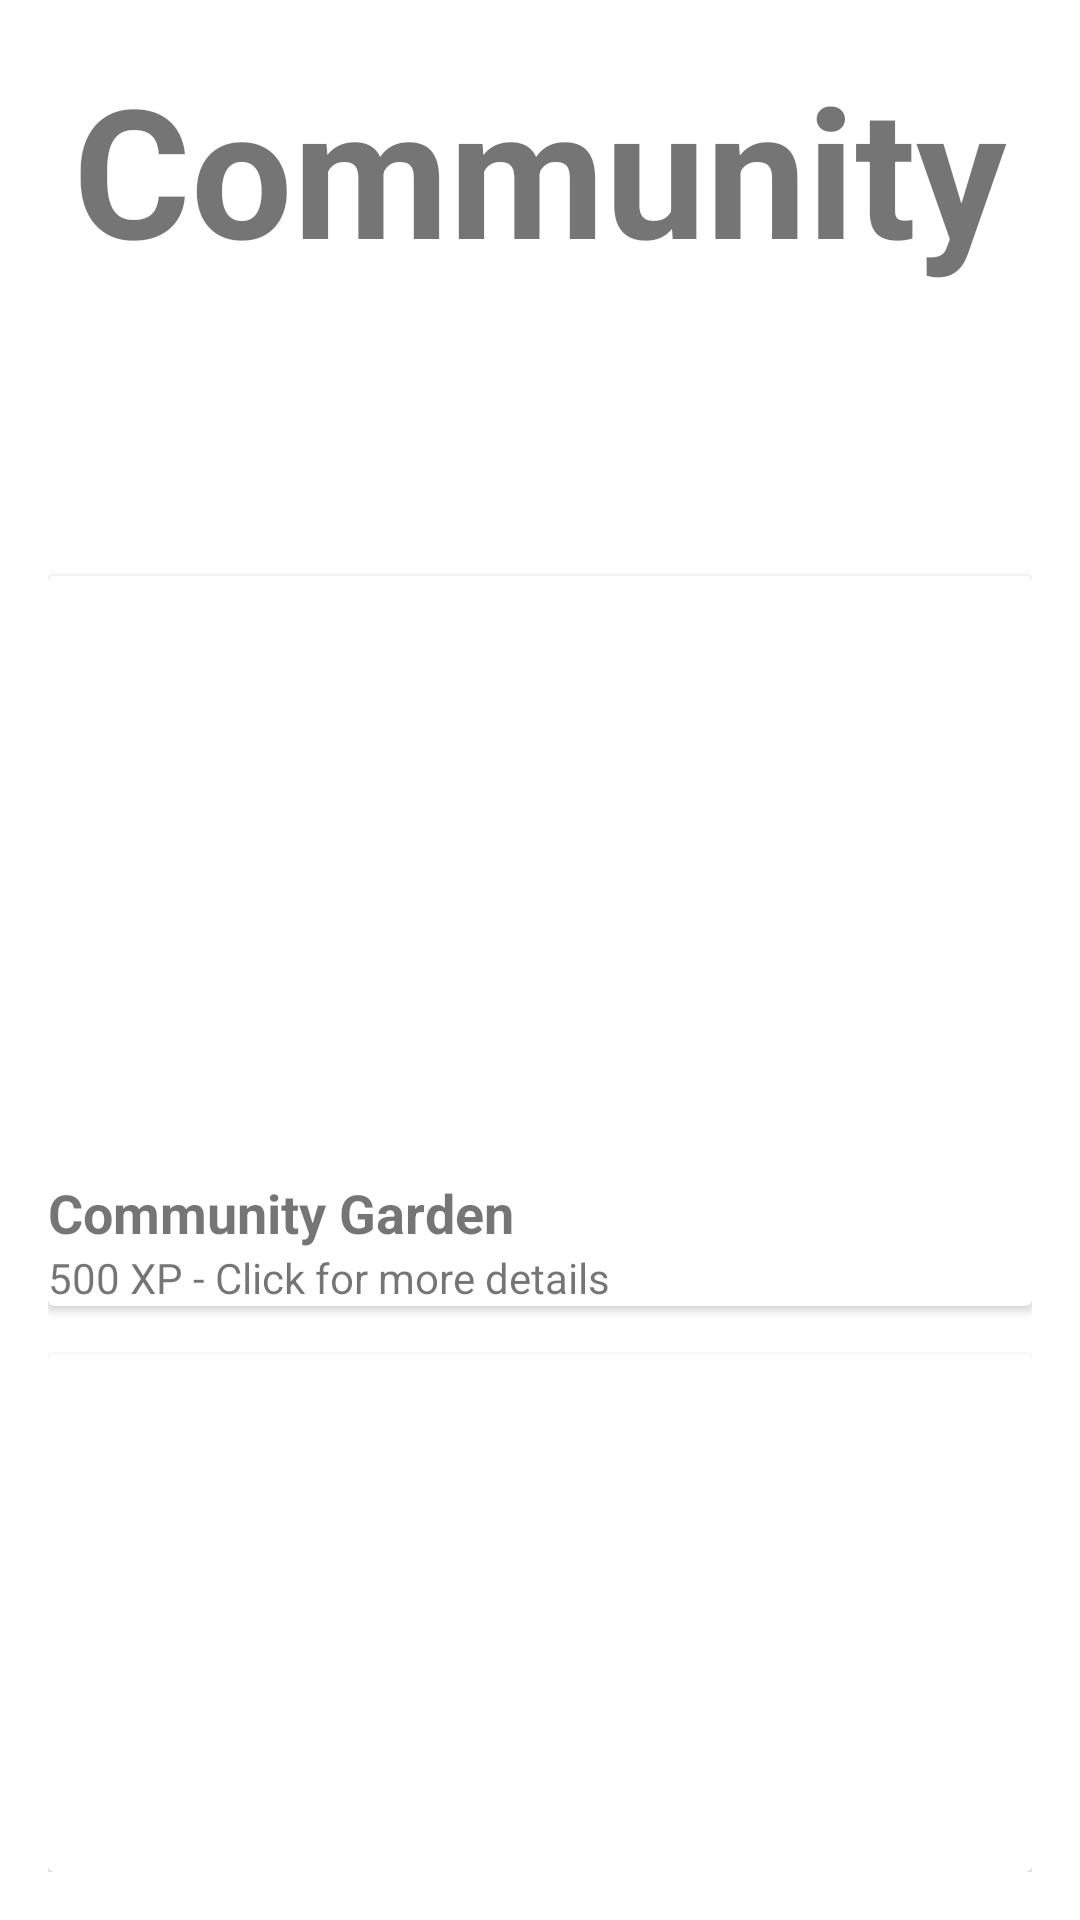

Layout XML and referenced resources for this Android screen:
<!-- AndroidManifest.xml: application theme Theme.MyApplication -->
<!-- res/layout/fragment_notifications.xml -->
<?xml version="1.0" encoding="utf-8"?>
<LinearLayout
    xmlns:android="http://schemas.android.com/apk/res/android"
    android:layout_width="match_parent"
    android:layout_height="match_parent"
    android:orientation="vertical"
    android:padding="16dp">

    
    <TextView
        android:id="@+id/pageTitle"
        android:layout_width="wrap_content"
        android:layout_height="wrap_content"
        android:text="Community"
        android:textSize="60sp"
        android:textStyle="bold"
        android:layout_gravity="center_horizontal"
        android:layout_marginBottom="96dp" />

    
    <androidx.cardview.widget.CardView
        android:layout_width="match_parent"
        android:layout_height="wrap_content"
        android:layout_marginBottom="16dp"
        android:padding="16dp"
        android:elevation="4dp"
        android:clickable="true"
        android:focusable="true">

        <LinearLayout
            android:layout_width="match_parent"
            android:layout_height="wrap_content"
            android:orientation="vertical">

            <ImageView
                android:id="@+id/image1"
                android:layout_width="match_parent"
                android:layout_height="200dp"
                android:src="@drawable/beginning_gardener_banner" />

            <TextView
                android:id="@+id/title1"
                android:layout_width="wrap_content"
                android:layout_height="wrap_content"
                android:text="Community Garden"
                android:textSize="18sp"
                android:textStyle="bold" />

            <TextView
                android:id="@+id/description1"
                android:layout_width="wrap_content"
                android:layout_height="wrap_content"
                android:text="500 XP - Click for more details" />

        </LinearLayout>
    </androidx.cardview.widget.CardView>

    
    <androidx.cardview.widget.CardView
        android:layout_width="match_parent"
        android:layout_height="wrap_content"
        android:padding="16dp"
        android:elevation="4dp"
        android:clickable="true"
        android:focusable="true">

        <LinearLayout
            android:layout_width="match_parent"
            android:layout_height="wrap_content"
            android:orientation="vertical">

            <ImageView
                android:id="@+id/image2"
                android:layout_width="match_parent"
                android:layout_height="200dp"
                android:src="@drawable/atrash" />

            <TextView
                android:id="@+id/title2"
                android:layout_width="wrap_content"
                android:layout_height="wrap_content"
                android:text="Community Clean-Up"
                android:textSize="18sp"
                android:textStyle="bold" />

            <TextView
                android:id="@+id/description2"
                android:layout_width="wrap_content"
                android:layout_height="wrap_content"
                android:text="1000 XP - Click for more details" />

        </LinearLayout>
    </androidx.cardview.widget.CardView>

</LinearLayout>
<!-- resources referenced by this layout -->
<resources>
  <style name="Theme.MyApplication" parent="Theme.MaterialComponents.DayNight.NoActionBar">
          
          <item name="colorPrimary">@color/lime2</item>
          <item name="colorPrimaryVariant">@color/lime2</item>
          <item name="colorOnPrimary">@color/white</item>
          
          <item name="colorSecondary">@color/teal_200</item>
          <item name="colorSecondaryVariant">@color/teal_700</item>
          <item name="colorOnSecondary">@color/black</item>
          
          <item name="android:statusBarColor">?attr/colorPrimaryVariant</item>
          
      </style>
  <color name="lime2">#C7F6B6</color>
  <color name="white">#FFFFFFFF</color>
  <color name="teal_200">#FF03DAC5</color>
  <color name="teal_700">#FF018786</color>
  <color name="black">#FF000000</color>
</resources>
